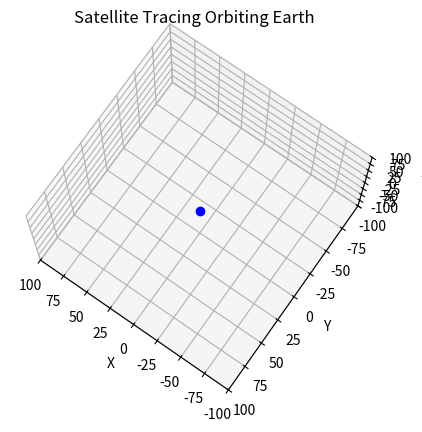

This chart was generated by the following Python code:
from mpl_toolkits.mplot3d import Axes3D
import matplotlib.animation as animation
import matplotlib.pyplot as plt
import numpy as np



fig = plt.figure(num="Planetary Orbits")
ax = fig.add_subplot(projection='3d')
ax.set_title("Satellite Tracing Orbiting Earth")

elevation = 75
viewing_angle = 125
ax.view_init(elev=elevation, azim=viewing_angle)

earth, = ax.plot([0], [0], [0], 'bo')
orbit, = ax.plot([], [], [], lw=1, color='green', marker='o', markersize=1)

ax.set_xlabel('X')
ax.set_ylabel('Y')
ax.set_zlabel('Z')
ax.set_xlim3d([-100.0, 100.0])
ax.set_ylim3d([-100.0, 100.0])
ax.set_zlim3d([-100.0, 100.0])

k = 10.0
m = 1.0

class Particle:
    history_size = 250
    def __init__(self, name, x, v):
        self.history_buffer = np.empty((0,3))
        self.name = name
        self.x = x
        self.v = v
        self.index = 0
        self.history_buffer = np.append(self.history_buffer, [self.x], axis=0)

    def getPosition(self):
        return self.x
    
    def next(self, dt):
        # F = m * dv/dt  => dv = F * dt / m
        # dx/dt = v      => dx = v * dt => x = x + dx 
        #                                    = x + v * dt
        x = self.x[0]
        y = self.x[1]
        z = self.x[2]
        R = (x**2 + y**2 + z**2)**0.5
        Rhat = np.array([x, y, z])/R
        F = -k * Rhat / R**2
        dv = F * dt / m
        self.v += dv
        self.x += self.v * dt
        self.index += 1
        if self.index >= Particle.history_size:
            self.history_buffer[self.index % Particle.history_size] = self.x
        else:
            self.history_buffer = np.append(self.history_buffer, [self.x], axis=0)

    def history(self):
        n = self.index % Particle.history_size
        return np.roll(self.history_buffer,-n-1, axis=0)

x0 = np.array([90.0, 0.0, 0.0])
v0 = np.array([0.1,0.2,0.1])
p = Particle("earth", x0, v0)

def init():
    earth.set_data([0], [0])
    earth.set_3d_properties([0])
    return earth

def animate(frameNo):
    p.next(dt=2)       
    h = p.history().T   # must transpose buffer to extract X,Y and Z
    X, Y, Z = h[0], h[1], h[2]
    X = np.append(X, [0.0])
    Y = np.append(Y, [0.0])
    Z = np.append(Z, [0.0])
    orbit.set_data(X, Y)
    orbit.set_3d_properties(Z)
    return orbit        # the artist to be updated
    

a = animation.FuncAnimation(fig, animate, init_func=init, frames=100000, \
                               interval=50)

plt.show()










